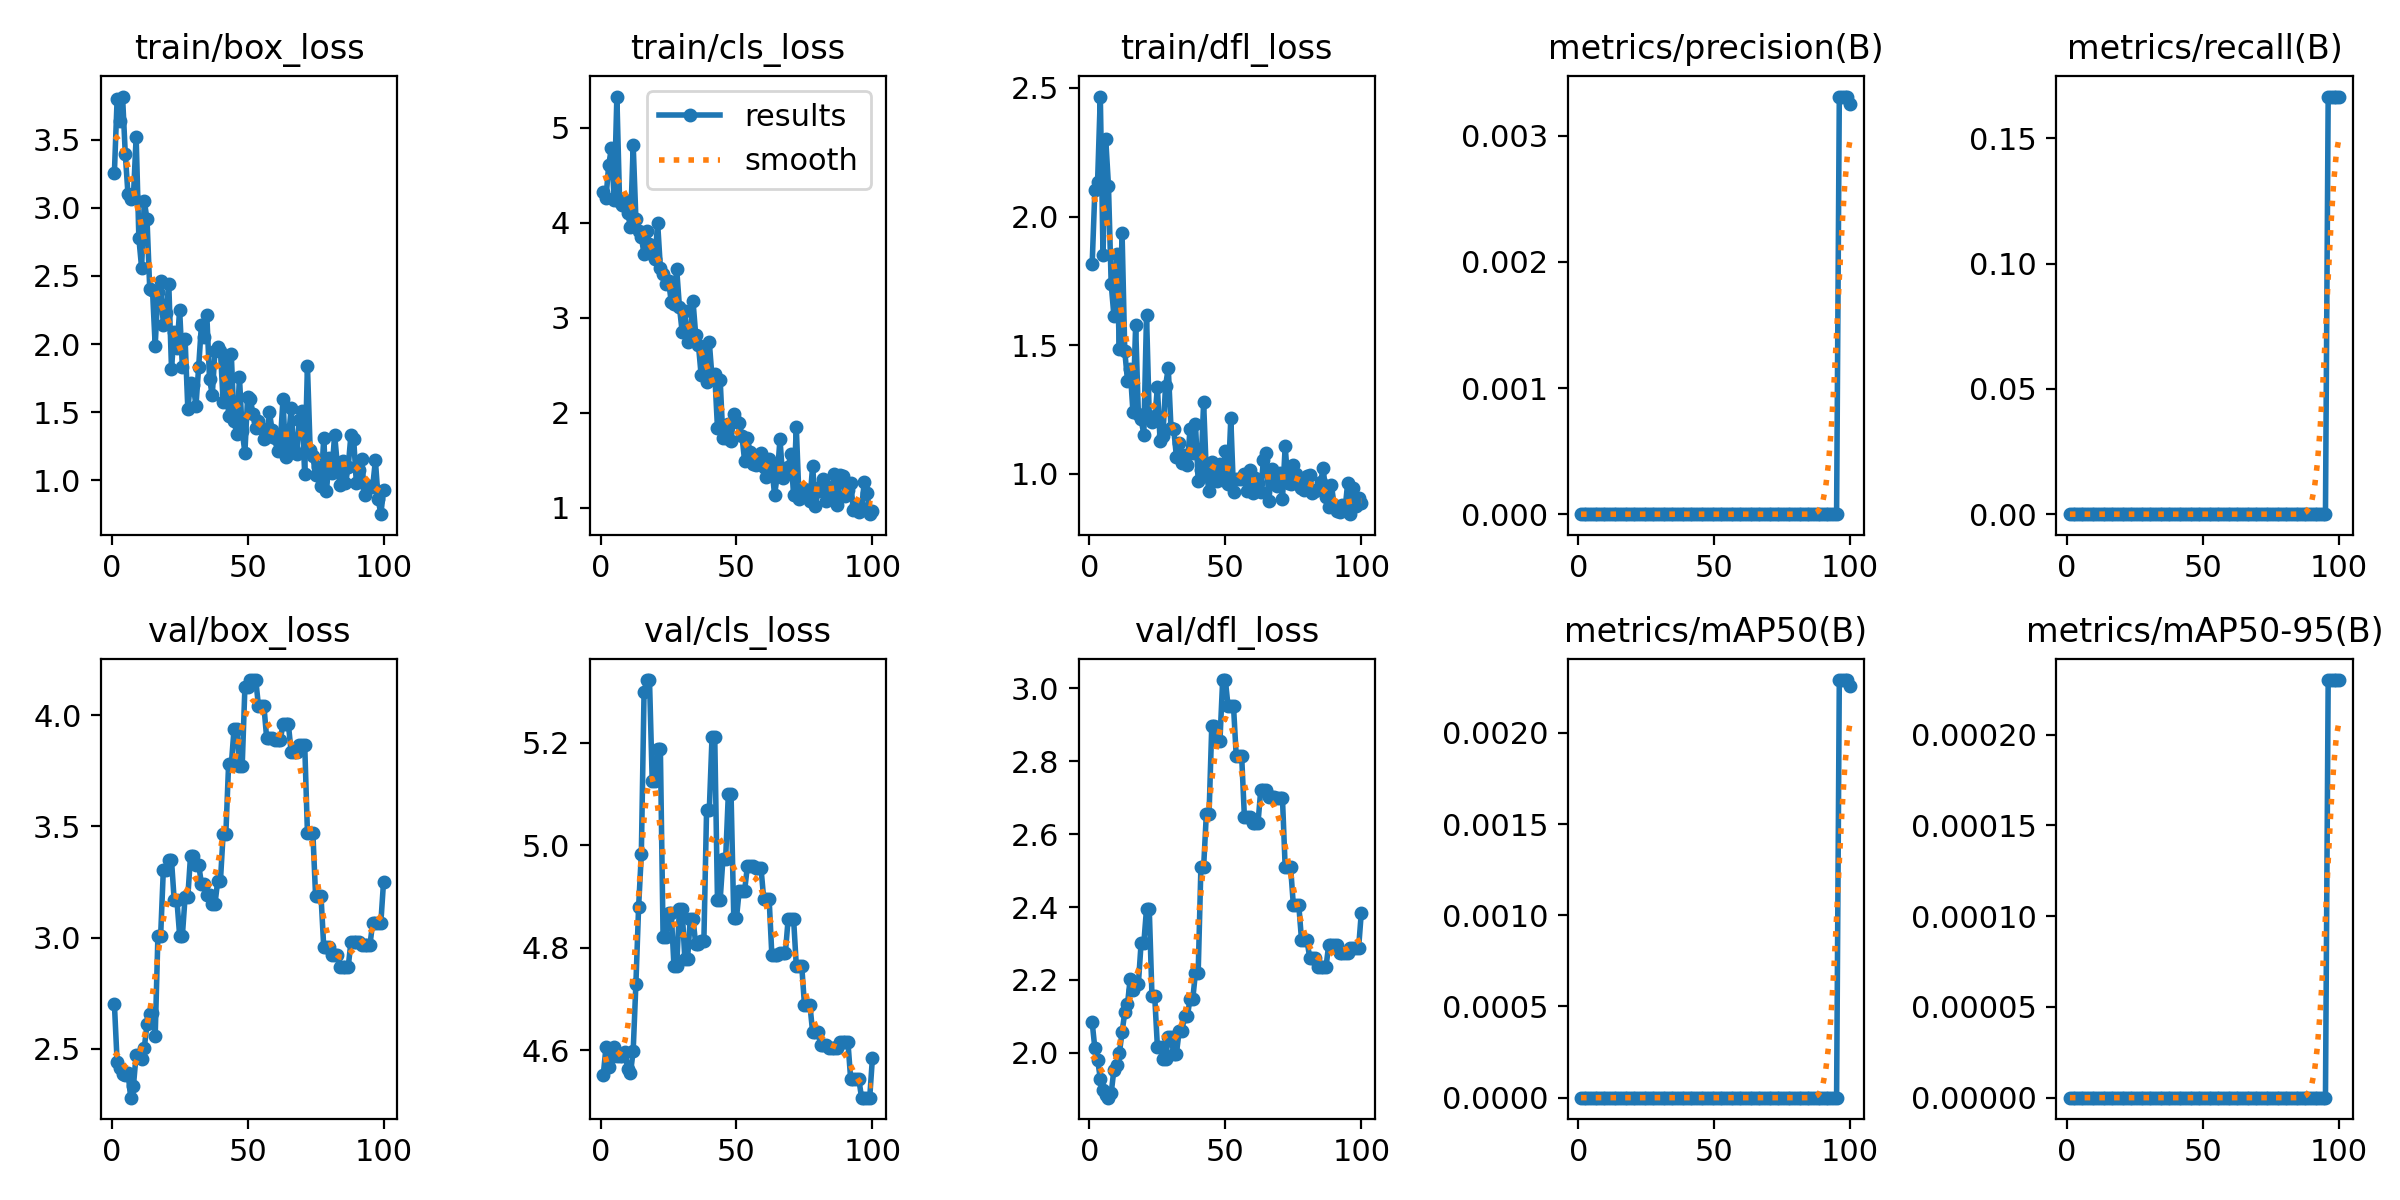

The file beside this chart, header and first rows:
epoch, time, train/box_loss, train/cls_loss, train/dfl_loss, metrics/precision(B), metrics/recall(B), metrics/mAP50(B), metrics/mAP50-95(B), val/box_loss, val/cls_loss, val/dfl_loss, lr/pg0, lr/pg1, lr/pg2
1, 2.539, 3.258, 4.327, 1.814, 0, 0, 0, 0, 2.7, 4.552, 2.085, 0, 0, 0
2, 4.76, 3.797, 4.258, 2.102, 0, 0, 0, 0, 2.441, 4.606, 2.012, 1.6505e-05, 1.6505e-05, 1.6505e-05
3, 6.934, 3.639, 4.609, 2.136, 0, 0, 0, 0, 2.414, 4.568, 1.982, 3.26799e-05, 3.26799e-05, 3.26799e-05
4, 8.731, 3.816, 4.784, 2.467, 0, 0, 0, 0, 2.388, 4.587, 1.93, 4.85247e-05, 4.85247e-05, 4.85247e-05
5, 10.55, 3.396, 4.24, 1.851, 0, 0, 0, 0, 2.382, 4.607, 1.899, 6.40395e-05, 6.40395e-05, 6.40395e-05
6, 12.53, 3.097, 5.327, 2.3, 0, 0, 0, 0, 2.392, 4.589, 1.886, 7.92242e-05, 7.92242e-05, 7.92242e-05
7, 14.34, 3.065, 4.218, 2.12, 0, 0, 0, 0, 2.279, 4.588, 1.877, 9.40788e-05, 9.40788e-05, 9.40788e-05
8, 16.26, 3.084, 4.182, 1.739, 0, 0, 0, 0, 2.333, 4.589, 1.889, 0.0001086, 0.0001086, 0.0001086
9, 18.06, 3.521, 4.243, 1.615, 0, 0, 0, 0, 2.473, 4.597, 1.954, 0.0001228, 0.0001228, 0.0001228
10, 20.24, 2.777, 4.106, 1.856, 0, 0, 0, 0, 2.468, 4.563, 1.966, 0.0001367, 0.0001367, 0.0001367
11, 22.14, 2.56, 3.95, 1.486, 0, 0, 0, 0, 2.454, 4.555, 1.999, 0.0001502, 0.0001502, 0.0001502
12, 24.12, 3.048, 4.817, 1.938, 0, 0, 0, 0, 2.504, 4.599, 2.057, 0.0001634, 0.0001634, 0.0001634
13, 26.01, 2.914, 4.036, 1.477, 0, 0, 0, 0, 2.611, 4.73, 2.111, 0.0001763, 0.0001763, 0.0001763
14, 27.82, 2.403, 3.907, 1.363, 0, 0, 0, 0, 2.655, 4.88, 2.134, 0.0001888, 0.0001888, 0.0001888
15, 30.08, 2.4, 3.85, 1.406, 0, 0, 0, 0, 2.661, 4.984, 2.204, 0.000201, 0.000201, 0.000201
16, 32.02, 1.988, 3.668, 1.242, 0, 0, 0, 0, 2.557, 5.299, 2.174, 0.0002129, 0.0002129, 0.0002129
17, 34.1, 2.384, 3.909, 1.577, 0, 0, 0, 0, 3.005, 5.323, 2.189, 0.0002245, 0.0002245, 0.0002245
18, 36.01, 2.464, 3.771, 1.233, 0, 0, 0, 0, 3.005, 5.323, 2.189, 0.0002357, 0.0002357, 0.0002357
19, 37.94, 2.136, 3.67, 1.213, 0, 0, 0, 0, 3.305, 5.125, 2.3, 0.0002466, 0.0002466, 0.0002466
20, 40.11, 2.226, 3.618, 1.153, 0, 0, 0, 0, 3.305, 5.125, 2.3, 0.0002572, 0.0002572, 0.0002572
21, 42.23, 2.442, 3.996, 1.617, 0, 0, 0, 0, 3.348, 5.188, 2.396, 0.0002674, 0.0002674, 0.0002674
22, 44.21, 1.819, 3.525, 1.226, 0, 0, 0, 0, 3.348, 5.188, 2.396, 0.0002773, 0.0002773, 0.0002773
23, 46.35, 2.085, 3.456, 1.203, 0, 0, 0, 0, 3.167, 4.82, 2.157, 0.0002869, 0.0002869, 0.0002869
24, 48.42, 1.97, 3.357, 1.21, 0, 0, 0, 0, 3.167, 4.82, 2.157, 0.0002961, 0.0002961, 0.0002961
25, 50.24, 2.249, 3.389, 1.336, 0, 0, 0, 0, 3.008, 4.868, 2.017, 0.000305, 0.000305, 0.000305
26, 52.43, 1.832, 3.167, 1.126, 0, 0, 0, 0, 3.008, 4.868, 2.017, 0.0003136, 0.0003136, 0.0003136
27, 54.58, 2.038, 3.149, 1.146, 0, 0, 0, 0, 3.182, 4.764, 1.983, 0.0003219, 0.0003219, 0.0003219
28, 56.43, 1.525, 3.512, 1.342, 0, 0, 0, 0, 3.182, 4.764, 1.983, 0.0003298, 0.0003298, 0.0003298
29, 58.7, 1.713, 3.118, 1.412, 0, 0, 0, 0, 3.367, 4.876, 2.044, 0.0003374, 0.0003374, 0.0003374
30, 60.74, 1.698, 2.855, 1.178, 0, 0, 0, 0, 3.367, 4.876, 2.044, 0.0003446, 0.0003446, 0.0003446
31, 62.89, 1.546, 3.068, 1.175, 0, 0, 0, 0, 3.328, 4.777, 1.998, 0.0003516, 0.0003516, 0.0003516
32, 64.75, 1.834, 2.748, 1.066, 0, 0, 0, 0, 3.328, 4.777, 1.998, 0.0003582, 0.0003582, 0.0003582
33, 66.9, 2.138, 2.799, 1.12, 0, 0, 0, 0, 3.243, 4.857, 2.061, 0.0003644, 0.0003644, 0.0003644
34, 68.65, 2.05, 3.177, 1.041, 0, 0, 0, 0, 3.243, 4.857, 2.061, 0.0003704, 0.0003704, 0.0003704
35, 70.54, 2.209, 2.819, 1.075, 0, 0, 0, 0, 3.191, 4.806, 2.101, 0.000376, 0.000376, 0.000376
36, 72.31, 1.741, 2.716, 1.035, 0, 0, 0, 0, 3.191, 4.806, 2.101, 0.0003813, 0.0003813, 0.0003813
37, 74.13, 1.627, 2.395, 1.173, 0, 0, 0, 0, 3.152, 4.814, 2.147, 0.0003862, 0.0003862, 0.0003862
38, 75.99, 1.949, 2.636, 1.08, 0, 0, 0, 0, 3.152, 4.814, 2.147, 0.0003909, 0.0003909, 0.0003909
39, 77.74, 1.981, 2.327, 1.194, 0, 0, 0, 0, 3.254, 5.069, 2.22, 0.0003952, 0.0003952, 0.0003952
40, 79.52, 1.952, 2.742, 0.9736, 0, 0, 0, 0, 3.254, 5.069, 2.22, 0.0003991, 0.0003991, 0.0003991
41, 81.49, 1.575, 2.374, 1.015, 0, 0, 0, 0, 3.468, 5.211, 2.509, 0.0004027, 0.0004027, 0.0004027
42, 83.22, 1.901, 2.409, 1.278, 0, 0, 0, 0, 3.468, 5.211, 2.509, 0.000406, 0.000406, 0.000406
43, 85.82, 1.468, 1.843, 1.003, 0, 0, 0, 0, 3.779, 4.894, 2.655, 0.000409, 0.000409, 0.000409
44, 87.73, 1.923, 2.343, 0.9349, 0, 0, 0, 0, 3.779, 4.894, 2.655, 0.0004117, 0.0004117, 0.0004117
45, 90.1, 1.434, 1.734, 1.045, 0, 0, 0, 0, 3.937, 4.973, 2.897, 0.000414, 0.000414, 0.000414
46, 91.14, 1.342, 1.737, 1.022, 0, 0, 0, 0, 3.937, 4.973, 2.897, 0.000416, 0.000416, 0.000416
47, 92.3, 1.755, 1.883, 0.9712, 0, 0, 0, 0, 3.771, 5.1, 2.855, 0.0004176, 0.0004176, 0.0004176
48, 93.34, 1.36, 1.702, 1.039, 0, 0, 0, 0, 3.771, 5.1, 2.855, 0.0004189, 0.0004189, 0.0004189
49, 94.62, 1.204, 1.99, 0.9744, 0, 0, 0, 0, 4.126, 4.858, 3.022, 0.0004199, 0.0004199, 0.0004199
50, 96.36, 1.613, 1.911, 1.087, 0, 0, 0, 0, 4.126, 4.858, 3.022, 0.0004206, 0.0004206, 0.0004206
51, 97.65, 1.595, 1.889, 0.9596, 0, 0, 0, 0, 4.158, 4.912, 2.95, 0.0004209, 0.0004209, 0.0004209
52, 98.73, 1.483, 1.756, 1.216, 0, 0, 0, 0, 4.158, 4.912, 2.95, 0.0004209, 0.0004209, 0.0004209
53, 100.1, 1.382, 1.491, 0.928, 0, 0, 0, 0, 4.158, 4.912, 2.95, 0.0004206, 0.0004206, 0.0004206
54, 101.5, 1.432, 1.731, 0.9811, 0, 0, 0, 0, 4.04, 4.959, 2.813, 0.0004199, 0.0004199, 0.0004199
55, 102.7, 1.387, 1.588, 0.9821, 0, 0, 0, 0, 4.04, 4.959, 2.813, 0.0004189, 0.0004189, 0.0004189
56, 103.9, 1.303, 1.46, 0.9798, 0, 0, 0, 0, 4.04, 4.959, 2.813, 0.0004176, 0.0004176, 0.0004176
57, 105.7, 1.315, 1.45, 0.998, 0, 0, 0, 0, 3.898, 4.957, 2.647, 0.000416, 0.000416, 0.000416
58, 106.8, 1.502, 1.555, 0.9323, 0, 0, 0, 0, 3.898, 4.957, 2.647, 0.000414, 0.000414, 0.000414
59, 108.1, 1.368, 1.579, 1.014, 0, 0, 0, 0, 3.898, 4.957, 2.647, 0.0004117, 0.0004117, 0.0004117
60, 109.2, 1.313, 1.427, 0.9273, 0, 0, 0, 0, 3.888, 4.896, 2.63, 0.000409, 0.000409, 0.000409
... 40 more rows
